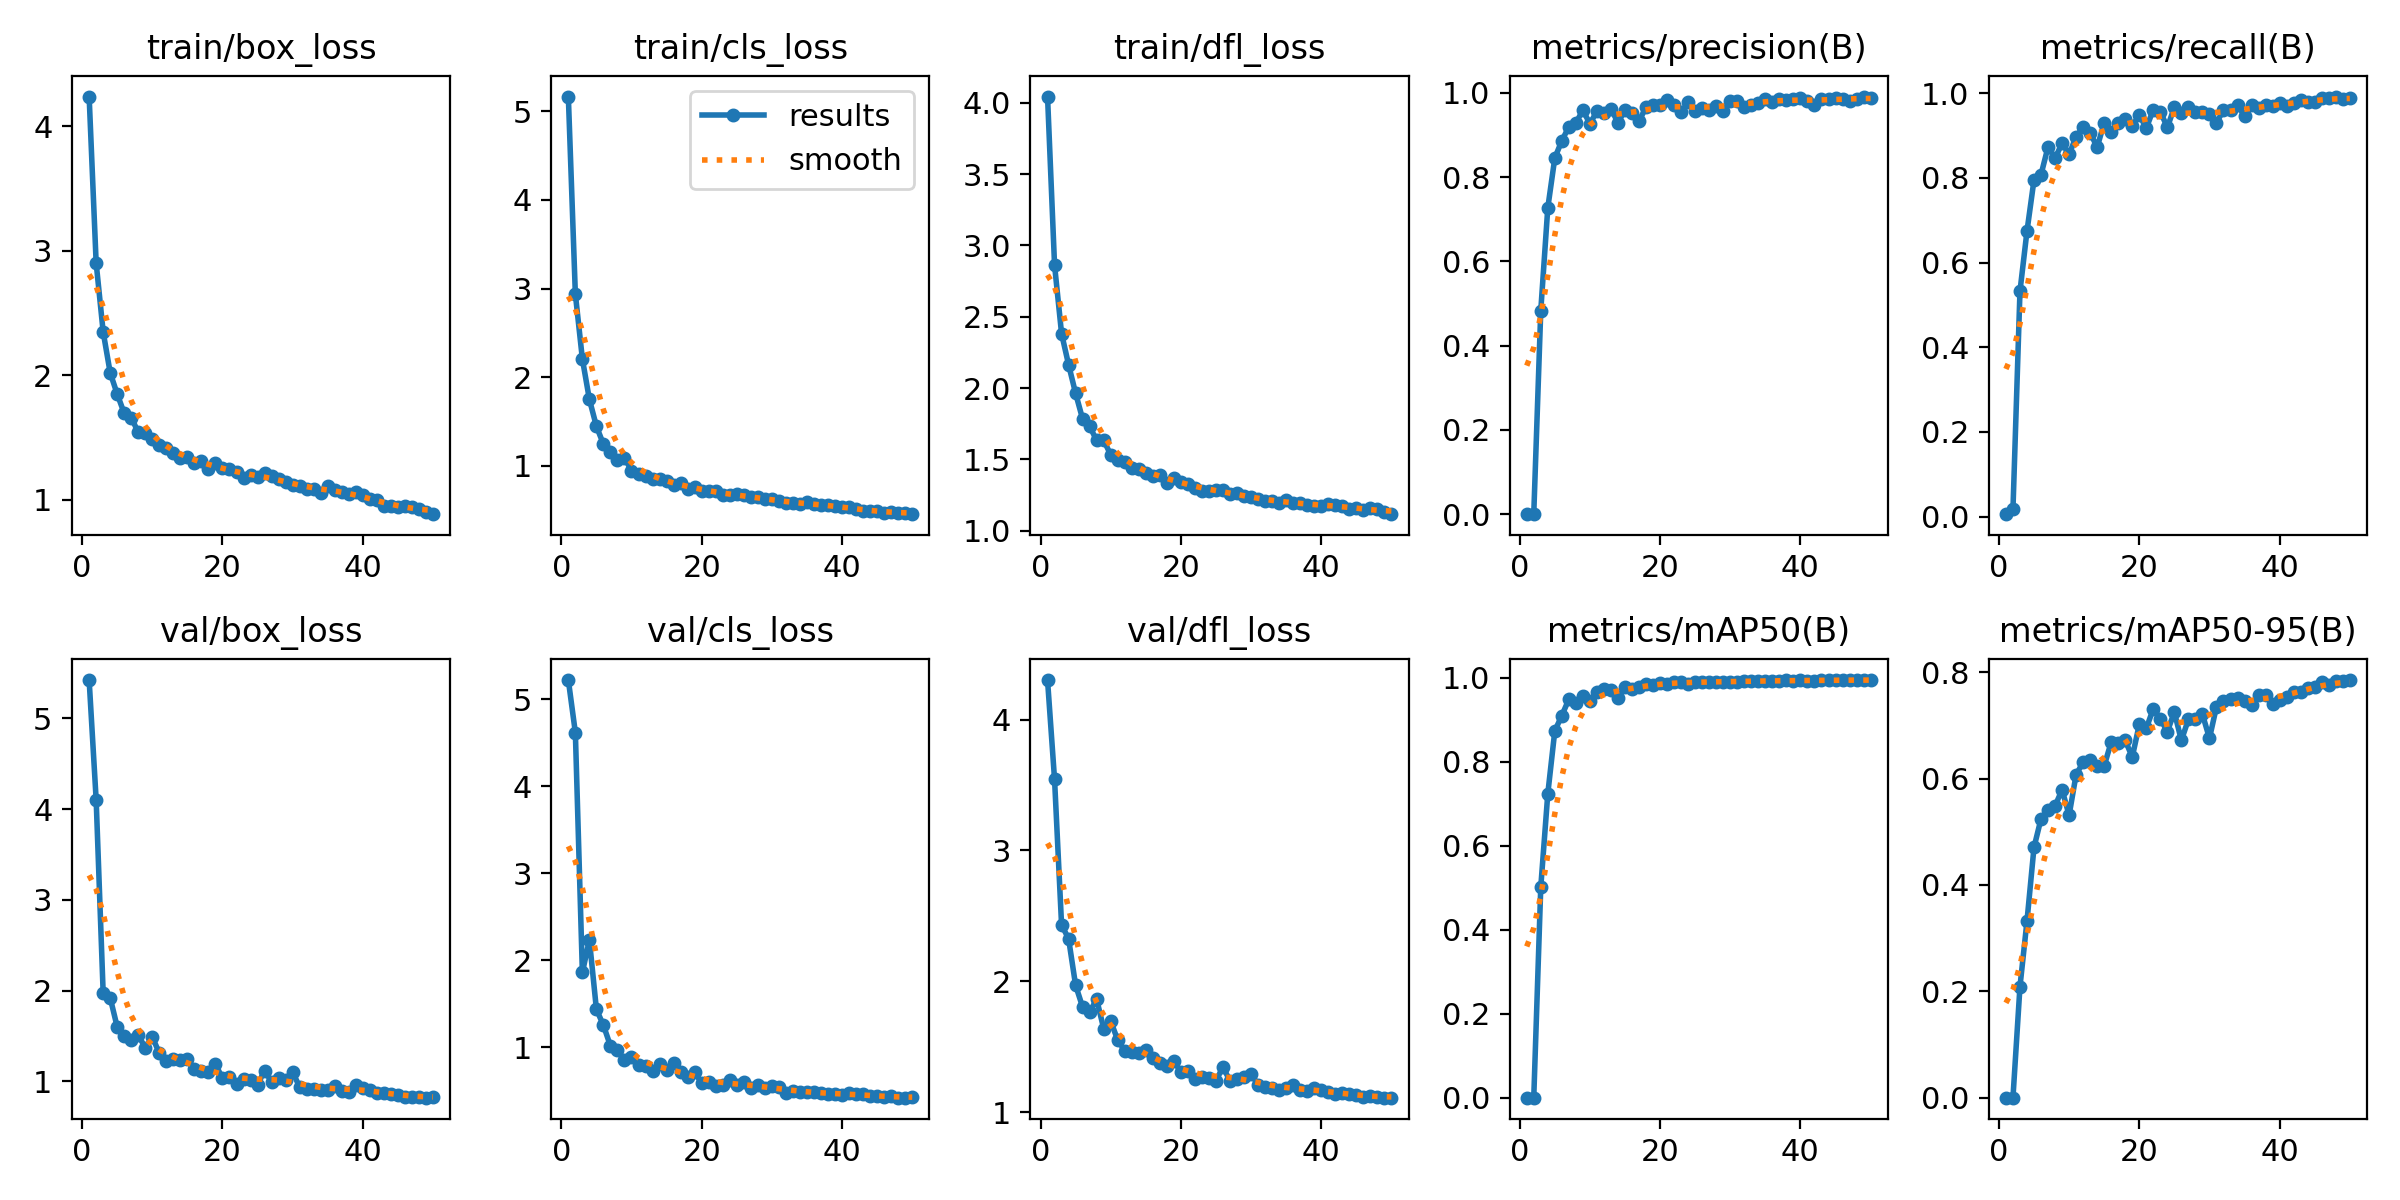

The file beside this chart, header and first rows:
epoch, train/box_loss, train/cls_loss, train/dfl_loss, metrics/precision(B), metrics/recall(B), metrics/mAP50(B), metrics/mAP50-95(B), val/box_loss, val/cls_loss, val/dfl_loss, lr/pg0, lr/pg1, lr/pg2
1, 4.239, 5.167, 4.043, 2e-05, 0.00556, 1e-05, 0, 5.421, 5.222, 4.302, 0.000655, 0.000655, 0.000655
2, 2.902, 2.939, 2.862, 0.00018, 0.01667, 9e-05, 3e-05, 4.103, 4.619, 3.542, 0.001295, 0.001295, 0.001295
3, 2.348, 2.207, 2.382, 0.4833, 0.5322, 0.5017, 0.2089, 1.97, 1.86, 2.431, 0.00191, 0.00191, 0.00191
4, 2.019, 1.75, 2.164, 0.7269, 0.6744, 0.7237, 0.3321, 1.92, 2.234, 2.326, 0.001881, 0.001881, 0.001881
5, 1.849, 1.447, 1.963, 0.8453, 0.7953, 0.8736, 0.4708, 1.599, 1.436, 1.97, 0.001842, 0.001842, 0.001842
6, 1.694, 1.246, 1.783, 0.8863, 0.8078, 0.9101, 0.5245, 1.502, 1.252, 1.804, 0.001802, 0.001802, 0.001802
7, 1.659, 1.161, 1.732, 0.919, 0.8733, 0.9487, 0.5401, 1.452, 1.015, 1.768, 0.001762, 0.001762, 0.001762
8, 1.541, 1.067, 1.634, 0.9281, 0.8461, 0.9403, 0.5487, 1.514, 0.9645, 1.863, 0.001723, 0.001723, 0.001723
9, 1.535, 1.092, 1.635, 0.9588, 0.8822, 0.9575, 0.5791, 1.364, 0.8572, 1.64, 0.001683, 0.001683, 0.001683
10, 1.489, 0.946, 1.533, 0.9265, 0.8556, 0.9458, 0.5311, 1.49, 0.889, 1.697, 0.001644, 0.001644, 0.001644
11, 1.439, 0.9144, 1.495, 0.9562, 0.8978, 0.9656, 0.6078, 1.309, 0.7986, 1.552, 0.001604, 0.001604, 0.001604
12, 1.419, 0.8892, 1.482, 0.9528, 0.9192, 0.9728, 0.6304, 1.223, 0.7813, 1.471, 0.001564, 0.001564, 0.001564
13, 1.373, 0.8561, 1.438, 0.9621, 0.9067, 0.9711, 0.6351, 1.247, 0.7248, 1.46, 0.001525, 0.001525, 0.001525
14, 1.338, 0.8525, 1.43, 0.929, 0.8724, 0.9528, 0.6243, 1.237, 0.8023, 1.451, 0.001485, 0.001485, 0.001485
15, 1.345, 0.8348, 1.404, 0.9588, 0.9304, 0.9778, 0.624, 1.242, 0.7355, 1.478, 0.001446, 0.001446, 0.001446
16, 1.294, 0.7855, 1.387, 0.9531, 0.9078, 0.974, 0.6687, 1.139, 0.82, 1.414, 0.001406, 0.001406, 0.001406
17, 1.313, 0.802, 1.394, 0.932, 0.9294, 0.9773, 0.6662, 1.111, 0.7124, 1.373, 0.001366, 0.001366, 0.001366
18, 1.243, 0.7377, 1.338, 0.9668, 0.9383, 0.985, 0.6721, 1.103, 0.6572, 1.353, 0.001327, 0.001327, 0.001327
19, 1.296, 0.7592, 1.371, 0.97, 0.9222, 0.9836, 0.6405, 1.185, 0.7181, 1.393, 0.001287, 0.001287, 0.001287
20, 1.251, 0.7201, 1.343, 0.9701, 0.9489, 0.9883, 0.7018, 1.035, 0.583, 1.308, 0.001248, 0.001248, 0.001248
21, 1.243, 0.7206, 1.326, 0.9833, 0.9175, 0.9861, 0.6945, 1.043, 0.5994, 1.314, 0.001208, 0.001208, 0.001208
22, 1.221, 0.7148, 1.298, 0.9719, 0.9615, 0.9909, 0.7316, 0.9691, 0.558, 1.255, 0.001168, 0.001168, 0.001168
23, 1.175, 0.6704, 1.277, 0.9539, 0.9567, 0.9901, 0.7123, 1.028, 0.5629, 1.271, 0.001129, 0.001129, 0.001129
24, 1.195, 0.6716, 1.282, 0.9776, 0.9194, 0.9847, 0.6885, 1.01, 0.6279, 1.266, 0.001089, 0.001089, 0.001089
25, 1.183, 0.6807, 1.289, 0.9571, 0.9667, 0.9909, 0.7252, 0.9606, 0.5684, 1.24, 0.00105, 0.00105, 0.00105
26, 1.215, 0.6697, 1.287, 0.963, 0.9542, 0.9895, 0.6719, 1.118, 0.6015, 1.346, 0.00101, 0.00101, 0.00101
27, 1.19, 0.6465, 1.259, 0.9598, 0.9678, 0.9908, 0.7115, 0.9931, 0.5323, 1.24, 0.0009704, 0.0009704, 0.0009704
28, 1.165, 0.644, 1.263, 0.9686, 0.9556, 0.9911, 0.7129, 1.034, 0.5613, 1.256, 0.0009308, 0.0009308, 0.0009308
29, 1.141, 0.6242, 1.241, 0.9576, 0.9545, 0.9903, 0.7212, 1.018, 0.5316, 1.268, 0.0008912, 0.0008912, 0.0008912
30, 1.117, 0.626, 1.238, 0.9794, 0.951, 0.9911, 0.6758, 1.105, 0.5599, 1.294, 0.0008516, 0.0008516, 0.0008516
31, 1.114, 0.6026, 1.222, 0.9813, 0.9309, 0.9904, 0.7352, 0.933, 0.5412, 1.209, 0.000812, 0.000812, 0.000812
32, 1.088, 0.5867, 1.212, 0.9664, 0.9596, 0.9918, 0.7452, 0.9129, 0.4789, 1.19, 0.0007724, 0.0007724, 0.0007724
33, 1.084, 0.5772, 1.208, 0.9719, 0.96, 0.9919, 0.7493, 0.9102, 0.5007, 1.185, 0.0007328, 0.0007328, 0.0007328
34, 1.057, 0.5692, 1.192, 0.9755, 0.9718, 0.9926, 0.7521, 0.9086, 0.4807, 1.172, 0.0006932, 0.0006932, 0.0006932
35, 1.11, 0.5965, 1.214, 0.9851, 0.9467, 0.9924, 0.7467, 0.9046, 0.4901, 1.182, 0.0006536, 0.0006536, 0.0006536
36, 1.076, 0.5664, 1.195, 0.9776, 0.9712, 0.9929, 0.7388, 0.9472, 0.4853, 1.211, 0.000614, 0.000614, 0.000614
37, 1.065, 0.5584, 1.197, 0.9852, 0.9649, 0.9925, 0.7582, 0.8897, 0.4685, 1.169, 0.0005744, 0.0005744, 0.0005744
38, 1.047, 0.5568, 1.181, 0.9835, 0.9733, 0.9939, 0.7575, 0.8862, 0.4654, 1.165, 0.0005348, 0.0005348, 0.0005348
39, 1.061, 0.5473, 1.176, 0.9863, 0.9689, 0.9935, 0.7403, 0.9594, 0.467, 1.184, 0.0004952, 0.0004952, 0.0004952
40, 1.039, 0.5419, 1.173, 0.9872, 0.9767, 0.994, 0.7488, 0.9299, 0.4528, 1.171, 0.0004556, 0.0004556, 0.0004556
41, 1.005, 0.5327, 1.185, 0.9809, 0.9698, 0.9927, 0.7539, 0.9046, 0.4714, 1.157, 0.000416, 0.000416, 0.000416
42, 0.9945, 0.515, 1.181, 0.9706, 0.9778, 0.9935, 0.7621, 0.8658, 0.4609, 1.143, 0.0003764, 0.0003764, 0.0003764
43, 0.9516, 0.4886, 1.175, 0.9847, 0.9833, 0.9941, 0.7622, 0.8761, 0.4582, 1.148, 0.0003368, 0.0003368, 0.0003368
44, 0.9489, 0.4934, 1.156, 0.9855, 0.9789, 0.9941, 0.7713, 0.857, 0.4396, 1.138, 0.0002972, 0.0002972, 0.0002972
45, 0.9372, 0.4897, 1.163, 0.9877, 0.9796, 0.9944, 0.7715, 0.8484, 0.436, 1.132, 0.0002576, 0.0002576, 0.0002576
46, 0.9466, 0.4731, 1.146, 0.9845, 0.9877, 0.9944, 0.782, 0.8302, 0.4291, 1.118, 0.000218, 0.000218, 0.000218
47, 0.9417, 0.4855, 1.157, 0.9814, 0.9889, 0.9944, 0.776, 0.8307, 0.4359, 1.123, 0.0001784, 0.0001784, 0.0001784
48, 0.9261, 0.4695, 1.151, 0.9846, 0.9922, 0.9947, 0.7827, 0.8252, 0.4203, 1.117, 0.0001388, 0.0001388, 0.0001388
49, 0.9007, 0.4638, 1.13, 0.9911, 0.9866, 0.9946, 0.7839, 0.8193, 0.42, 1.113, 9.92e-05, 9.92e-05, 9.92e-05
50, 0.8836, 0.4557, 1.117, 0.9878, 0.9878, 0.9945, 0.7854, 0.824, 0.4237, 1.112, 5.96e-05, 5.96e-05, 5.96e-05
